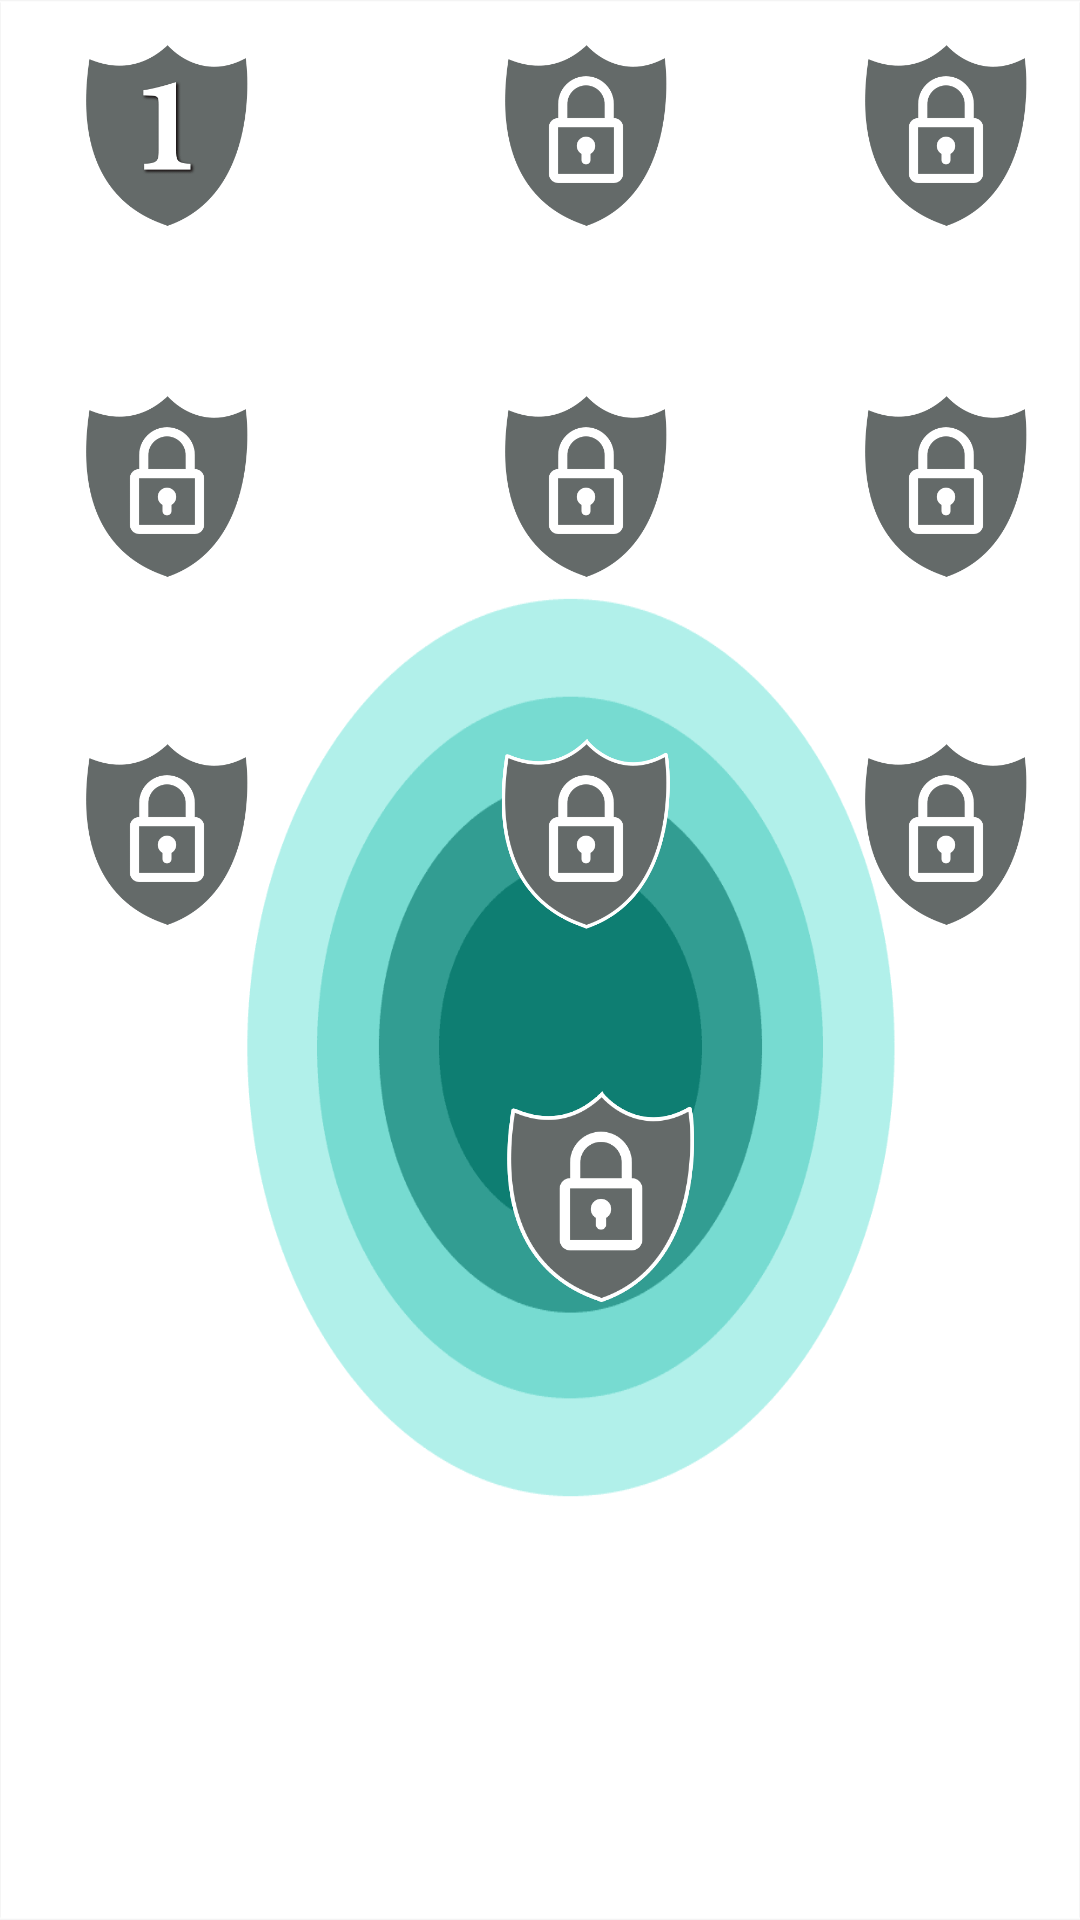

Layout XML and referenced resources for this Android screen:
<!-- AndroidManifest.xml: application theme AppTheme -->
<!-- res/layout/activity_tab1.xml -->
<?xml version="1.0" encoding="utf-8"?>
<RelativeLayout xmlns:android="http://schemas.android.com/apk/res/android"
    xmlns:app="http://schemas.android.com/apk/res-auto"
    android:layout_width="match_parent"
    android:layout_height="match_parent"
    xmlns:tools="http://schemas.android.com/tools"
    android:orientation="vertical"
    android:id="@+id/activity_tab1"
    android:background="@drawable/homethemeb"
    android:paddingBottom="@dimen/activity_vertical_margin"
    android:paddingLeft="@dimen/activity_horizontal_margin"
    android:paddingRight="@dimen/activity_horizontal_margin"
    android:paddingTop="@dimen/activity_vertical_margin">

    <ImageView
        android:id="@+id/oneImage"
        android:layout_width="90dp"
        android:layout_height="90dp"
        app:srcCompat="@drawable/one"
        tools:ignore="ContentDescription"
        android:layout_alignParentTop="true"
        android:layout_alignParentStart="true"
        android:layout_marginStart="11dp" />

    <ImageView
        android:id="@+id/twoImage"
        android:layout_width="90dp"
        android:layout_height="90dp"
        app:srcCompat="@drawable/two"
        tools:ignore="ContentDescription"
        android:layout_alignBottom="@+id/twolock"
        android:layout_alignStart="@+id/twolock" />

    <ImageView
        android:id="@+id/threeImage"
        android:layout_width="90dp"
        android:layout_height="90dp"
        app:srcCompat="@drawable/three"
        tools:ignore="ContentDescription"
        android:layout_alignParentTop="true"
        android:layout_alignParentEnd="true" />

    <ImageView
        android:id="@+id/fourimage"
        android:layout_width="90dp"
        android:layout_height="90dp"
        android:layout_above="@+id/sevenlock"
        android:layout_alignStart="@+id/fourlock"
        app:srcCompat="@drawable/four"
        tools:ignore="ContentDescription" />

    <ImageView
        android:id="@+id/fiveimage"
        android:layout_width="90dp"
        android:layout_height="90dp"
        android:layout_alignStart="@+id/fivelock"
        android:layout_alignTop="@+id/fivelock"
        app:srcCompat="@drawable/five"
        tools:ignore="ContentDescription" />

    <ImageView
        android:id="@+id/siximage"
        android:layout_width="90dp"
        android:layout_height="90dp"
        android:layout_alignStart="@+id/sixlock"
        android:layout_alignTop="@+id/sixlock"
        app:srcCompat="@drawable/six"
        tools:ignore="ContentDescription" />

    <ImageView
        android:id="@+id/sevenimage"
        android:layout_width="90dp"
        android:layout_height="90dp"
        android:layout_alignStart="@+id/sevenlock"
        android:layout_alignTop="@+id/sevenlock"
        app:srcCompat="@drawable/seven"
        tools:ignore="ContentDescription" />

    <ImageView
        android:id="@+id/eightimage"
        android:layout_width="90dp"
        android:layout_height="90dp"
        android:layout_alignStart="@+id/eightlock"
        android:layout_alignTop="@+id/eightlock"
        app:srcCompat="@drawable/eight"
        tools:ignore="ContentDescription" />

    <ImageView
        android:id="@+id/nineimage"
        android:layout_width="90dp"
        android:layout_height="90dp"
        android:layout_alignParentEnd="true"
        android:layout_alignTop="@+id/ninelock"
        app:srcCompat="@drawable/nine"
        tools:ignore="ContentDescription" />

    <ImageView
        android:id="@+id/tenimage"
        android:layout_width="100dp"
        android:layout_height="100dp"
        android:layout_alignStart="@+id/tenlock"
        android:layout_alignTop="@+id/tenlock"
        app:srcCompat="@drawable/ten"
        tools:ignore="ContentDescription" />

    <ImageView
        android:id="@+id/fourlock"
        android:layout_width="90dp"
        android:layout_height="90dp"
        android:layout_marginTop="27dp"
        app:srcCompat="@drawable/lock"
        tools:ignore="ContentDescription"
        android:layout_below="@+id/oneImage"
        android:layout_alignStart="@+id/oneImage" />

    <ImageView
        android:id="@+id/fivelock"
        android:layout_width="90dp"
        android:layout_height="90dp"
        app:srcCompat="@drawable/lock"
        tools:ignore="ContentDescription"
        android:layout_alignTop="@+id/fourlock"
        android:layout_alignStart="@+id/twoImage" />

    <ImageView
        android:id="@+id/tenlock"
        android:layout_width="100dp"
        android:layout_height="100dp"
        android:layout_marginTop="26dp"
        app:srcCompat="@drawable/lock"
        tools:ignore="ContentDescription"
        android:layout_below="@+id/eightimage"
        android:layout_alignStart="@+id/eightimage" />

    <ImageView
        android:id="@+id/ninelock"
        android:layout_width="90dp"
        android:layout_height="90dp"
        android:layout_alignParentEnd="true"
        android:layout_alignTop="@+id/eightlock"
        app:srcCompat="@drawable/lock"
        tools:ignore="ContentDescription" />

    <ImageView
        android:id="@+id/eightlock"
        android:layout_width="90dp"
        android:layout_height="90dp"
        app:srcCompat="@drawable/lock"
        tools:ignore="ContentDescription"
        android:layout_alignTop="@+id/sevenimage"
        android:layout_alignStart="@+id/fiveimage" />

    <ImageView
        android:id="@+id/sevenlock"
        android:layout_width="90dp"
        android:layout_height="90dp"
        android:layout_marginTop="26dp"
        app:srcCompat="@drawable/lock"
        tools:ignore="ContentDescription"
        android:layout_below="@+id/fourlock"
        android:layout_alignStart="@+id/fourimage" />

    <ImageView
        android:id="@+id/sixlock"
        android:layout_width="90dp"
        android:layout_height="90dp"
        android:layout_alignParentEnd="true"
        android:layout_alignTop="@+id/fivelock"
        app:srcCompat="@drawable/lock"
        tools:ignore="ContentDescription" />

    <ImageView
        android:id="@+id/twolock"
        android:layout_width="90dp"
        android:layout_height="90dp"
        android:layout_marginEnd="30dp"
        app:srcCompat="@drawable/lock"
        tools:ignore="ContentDescription,UnknownId"
        android:layout_alignBottom="@+id/onelock"
        android:layout_toStartOf="@+id/threeImage" />

    <ImageView
        android:id="@+id/threelock"
        android:layout_width="90dp"
        android:layout_height="90dp"
        app:srcCompat="@drawable/lock"
        tools:ignore="ContentDescription"
        android:layout_alignBottom="@+id/twolock"
        android:layout_alignParentEnd="true" />

</RelativeLayout>
<!-- resources referenced by this layout -->
<resources>
  <!-- drawable eight: png bitmap (drawable, 8433 bytes) -->
  <!-- drawable five: png bitmap (drawable, 7582 bytes) -->
  <!-- drawable four: png bitmap (drawable, 6066 bytes) -->
  <!-- drawable homethemeb: png bitmap (drawable, 10437 bytes) -->
  <!-- drawable lock: png bitmap (drawable, 5390 bytes) -->
  <!-- drawable nine: png bitmap (drawable, 8022 bytes) -->
  <!-- drawable one: png bitmap (drawable, 5508 bytes) -->
  <!-- drawable seven: png bitmap (drawable, 6473 bytes) -->
  <!-- drawable six: png bitmap (drawable, 8208 bytes) -->
  <!-- drawable ten: png bitmap (drawable, 7949 bytes) -->
  <!-- drawable three: png bitmap (drawable, 7866 bytes) -->
  <!-- drawable two: png bitmap (drawable, 6950 bytes) -->
  <style name="AppTheme" parent="Theme.AppCompat.NoActionBar">
          
          <item name="colorPrimary">@color/colorPrimary</item>
          <item name="colorPrimaryDark">@color/colorPrimaryDark</item>
          
      </style>
  <color name="colorPrimary">#3F51B5</color>
  <color name="colorPrimaryDark">#303F9F</color>
</resources>
